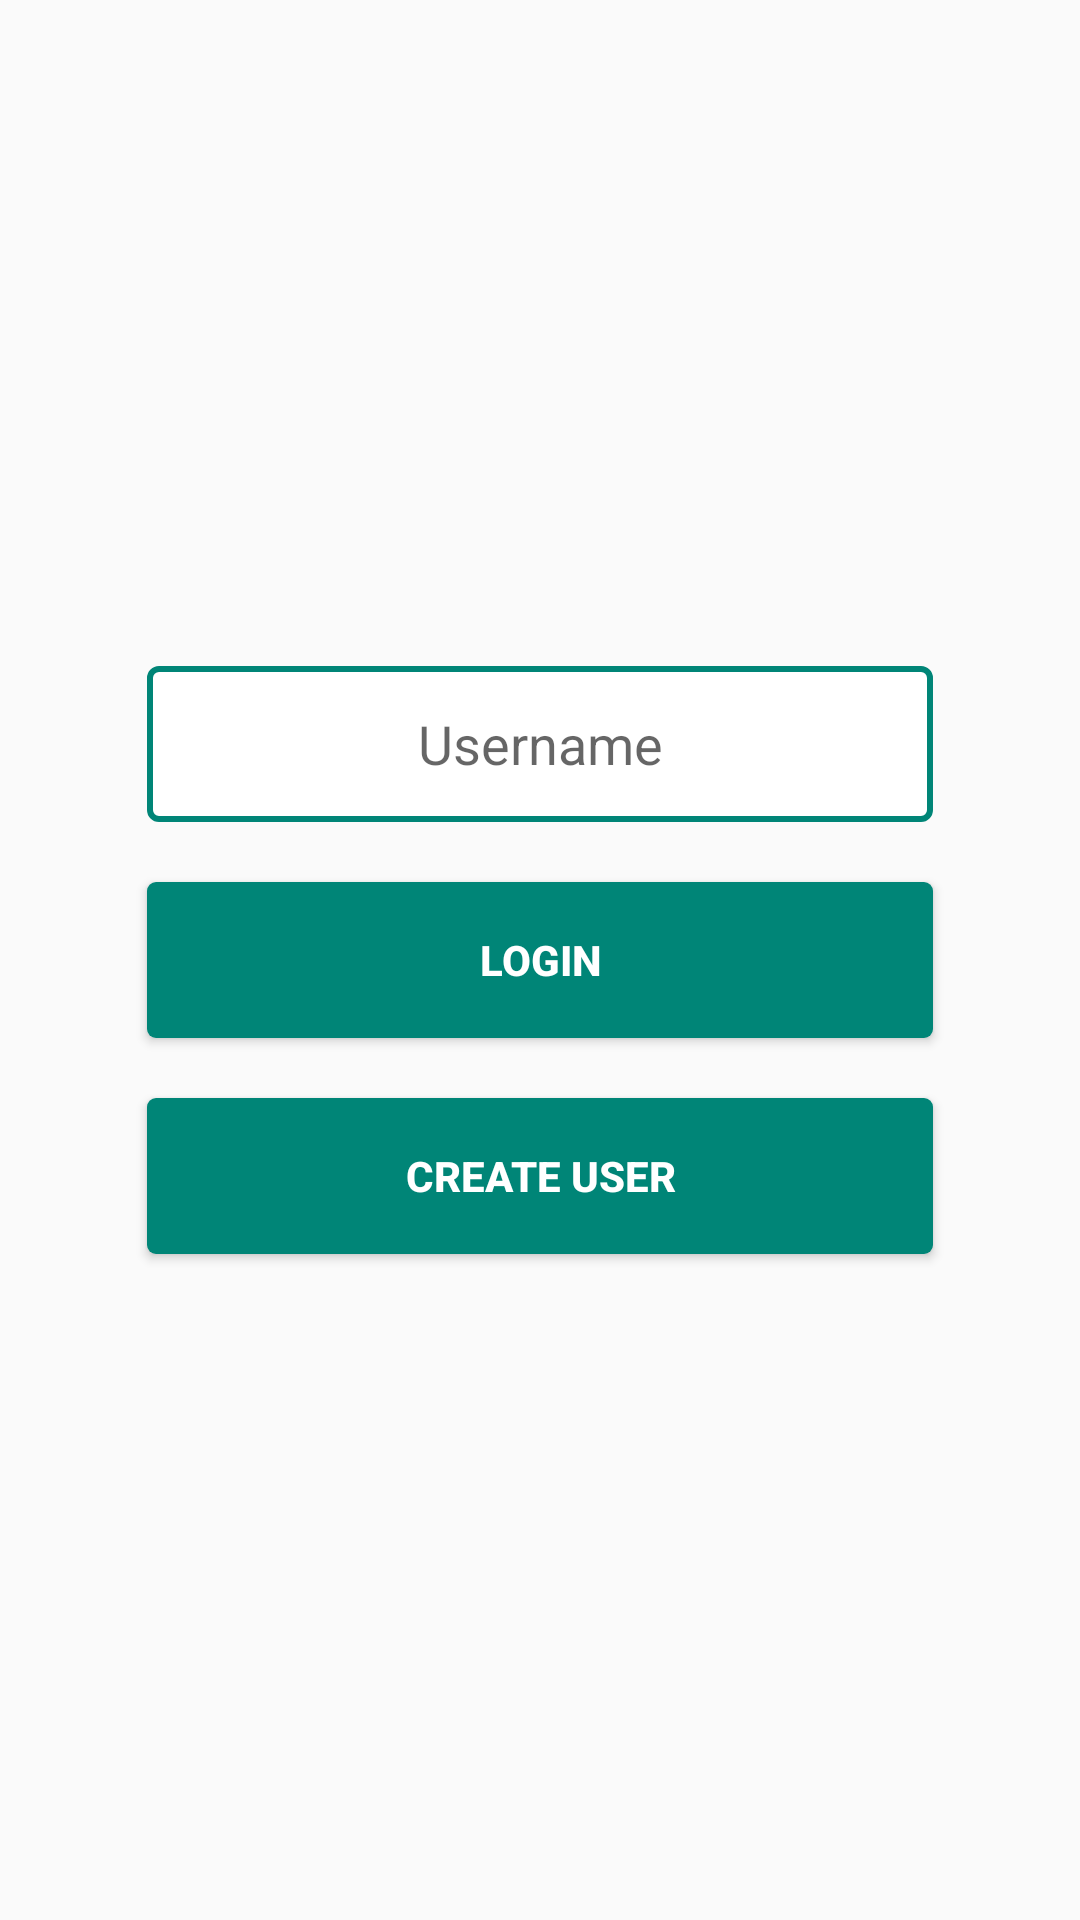

Reconstruct the res/layout file that produces this screen, plus the resources it refers to.
<!-- AndroidManifest.xml: application theme AppTheme.NoActionBar -->
<!-- res/layout/login_fragment.xml -->
<?xml version="1.0" encoding="utf-8"?>
<androidx.constraintlayout.widget.ConstraintLayout xmlns:android="http://schemas.android.com/apk/res/android"
        xmlns:app="http://schemas.android.com/apk/res-auto"
        xmlns:tools="http://schemas.android.com/tools"
        android:layout_width="match_parent"
        android:layout_height="match_parent"
        android:clickable="true"
        android:focusable="true"
        android:focusableInTouchMode="true"
        android:windowSoftInputMode="stateHidden"
        tools:context=".LoginFragment"
        android:id="@+id/fragmentEntryPoint">


    <androidx.constraintlayout.widget.ConstraintLayout
            android:layout_width="match_parent"
            android:layout_height="wrap_content"
            app:layout_constraintBottom_toBottomOf="parent"
            app:layout_constraintTop_toBottomOf="@+id/appBarLayout"
            tools:layout_editor_absoluteX="0dp">

        <Button
                android:id="@+id/createUser"
                android:layout_width="262dp"
                android:layout_height="52dp"
                android:layout_marginTop="20dp"
                android:layout_marginBottom="100dp"
                android:autofillHints=""
                android:background="@drawable/entries_bottom_button"
                android:clickable="true"
                android:focusable="false"
                android:gravity="center"
                android:maxLength="20"
                android:singleLine="true"
                android:text="Create User"
                android:textColor="#FFFFFF"
                android:textIsSelectable="false"
                android:textStyle="bold"
                app:layout_constraintBottom_toBottomOf="parent"
                app:layout_constraintEnd_toEndOf="@+id/loginBut"
                app:layout_constraintStart_toStartOf="@+id/loginBut"
                app:layout_constraintTop_toBottomOf="@+id/loginBut" />

        <EditText
                android:id="@+id/unameInput"
                style="@style/Widget.AppCompat.EditText"
                android:layout_width="262dp"
                android:layout_height="52dp"
                android:layout_marginTop="100dp"
                android:autofillHints=""
                android:background="@drawable/text_field_border"
                android:focusableInTouchMode="true"
                android:gravity="center"
                android:hint="@string/username"
                android:inputType="text"
                android:maxLength="20"
                android:singleLine="true"
                app:layout_constraintEnd_toEndOf="parent"
                app:layout_constraintStart_toStartOf="parent"
                app:layout_constraintTop_toTopOf="parent" />

        <Button
                android:id="@+id/loginBut"
                android:layout_width="262dp"
                android:layout_height="52dp"
                android:layout_marginTop="20dp"
                android:autofillHints=""
                android:background="@drawable/entries_bottom_button"
                android:clickable="true"
                android:focusable="true"
                android:gravity="center"
                android:maxLength="20"
                android:singleLine="true"
                android:text="Login"
                android:textColor="#FFFFFF"
                android:textIsSelectable="false"
                android:textStyle="bold"
                app:layout_constraintEnd_toEndOf="@+id/unameInput"
                app:layout_constraintStart_toStartOf="@+id/unameInput"
                app:layout_constraintTop_toBottomOf="@+id/unameInput" />

        <TextView
                style="@style/error"
                android:id="@+id/loginErrorBlank"
                android:layout_width="wrap_content"
                android:layout_height="wrap_content"
                android:layout_marginBottom="9dp"
                android:text="Username cannot be blank"
                app:layout_constraintBottom_toTopOf="@+id/unameInput"
                app:layout_constraintEnd_toEndOf="@+id/unameInput"
                app:layout_constraintStart_toStartOf="@+id/unameInput" />

    </androidx.constraintlayout.widget.ConstraintLayout>

    <com.google.android.material.appbar.AppBarLayout
            android:id="@+id/appBarLayout"
            android:layout_width="match_parent"
            android:layout_height="wrap_content"
            android:theme="@style/AppTheme.AppBarOverlay"
            app:layout_constraintEnd_toEndOf="parent"
            app:layout_constraintStart_toStartOf="parent"
            app:layout_constraintTop_toTopOf="parent" />

    
    
    
    
    
    
    
    
    
    
    
    
    
    
    
    
    
    
    
    

    


</androidx.constraintlayout.widget.ConstraintLayout>
<!-- resources referenced by this layout -->
<resources>
  <!-- drawable button_purple (drawable) -->
  <?xml version="1.0" encoding="utf-8"?>
  <selector xmlns:android="http://schemas.android.com/apk/res/android">
      <item android:state_pressed="true">
          <shape android:shape="rectangle">
              <solid android:color="@color/purple_hover"/>
              <corners android:radius="3dp" />
          </shape>
      </item>
      <item>
          <shape android:shape="rectangle">
              <solid android:color="@color/deep_purple"/>
              <corners android:radius="3dp" />
          </shape>
      </item>
  </selector>
  <!-- drawable entries_bottom_button (drawable) -->
  <?xml version="1.0" encoding="utf-8"?>
  <selector xmlns:android="http://schemas.android.com/apk/res/android">
      <item android:state_pressed="true">
          <shape android:shape="rectangle">
              <solid android:color="@color/green_theme_dark"/>
              <corners android:radius="3dp" />
          </shape>
      </item>
      <item>
          <shape android:shape="rectangle">
              <solid android:color="@color/green_theme_light"/>
              <corners android:radius="3dp" />
          </shape>
      </item>
  </selector>
  <!-- drawable text_field_border (drawable) -->
  <?xml version="1.0" encoding="utf-8"?>
  <selector xmlns:android="http://schemas.android.com/apk/res/android">
  <item android:state_focused="true">
      <shape android:shape="rectangle">
          <solid android:color="#8c8e8f"/>
          <corners android:radius="3dp" />
          <stroke
                  android:width="2dp"
                  android:color="@color/border_blue"
          />
          <padding
                  android:left="10dp"
                  android:top="10dp"
                  android:right="10dp"
                  android:bottom="10dp" />
  
      </shape>
  </item>
  <item>
      <shape android:shape="rectangle">
          <solid android:color="#ffffff"/>
          <corners android:radius="3dp" />
          <stroke
                  android:width="2dp"
                  android:color="@color/green_theme_light"
          />
          <padding
                  android:left="10dp"
                  android:top="10dp"
                  android:right="10dp"
                  android:bottom="10dp" />
      </shape>
  </item>
  </selector>
  <string name="username">Username</string>
  <style name="AppTheme.AppBarOverlay" parent="ThemeOverlay.AppCompat.Dark.ActionBar" />
  <style name="error">
          <item name="android:textColor">@color/error</item>
          <item name="android:textStyle">bold</item>
          <item name="android:visibility">invisible</item>
          <item name="android:textSize">14sp</item>
      </style>
  <style name="AppTheme.NoActionBar">
          <item name="windowActionBar">false</item>
          <item name="windowNoTitle">true</item>
      </style>
  <color name="purple_hover">#9600e0</color>
  <color name="deep_purple">#5a0087</color>
  <color name="green_theme_dark">#00574a</color>
  <color name="green_theme_light">#008577</color>
  <color name="border_blue">#03c2fc</color>
  <color name="error">#fc3526</color>
</resources>
